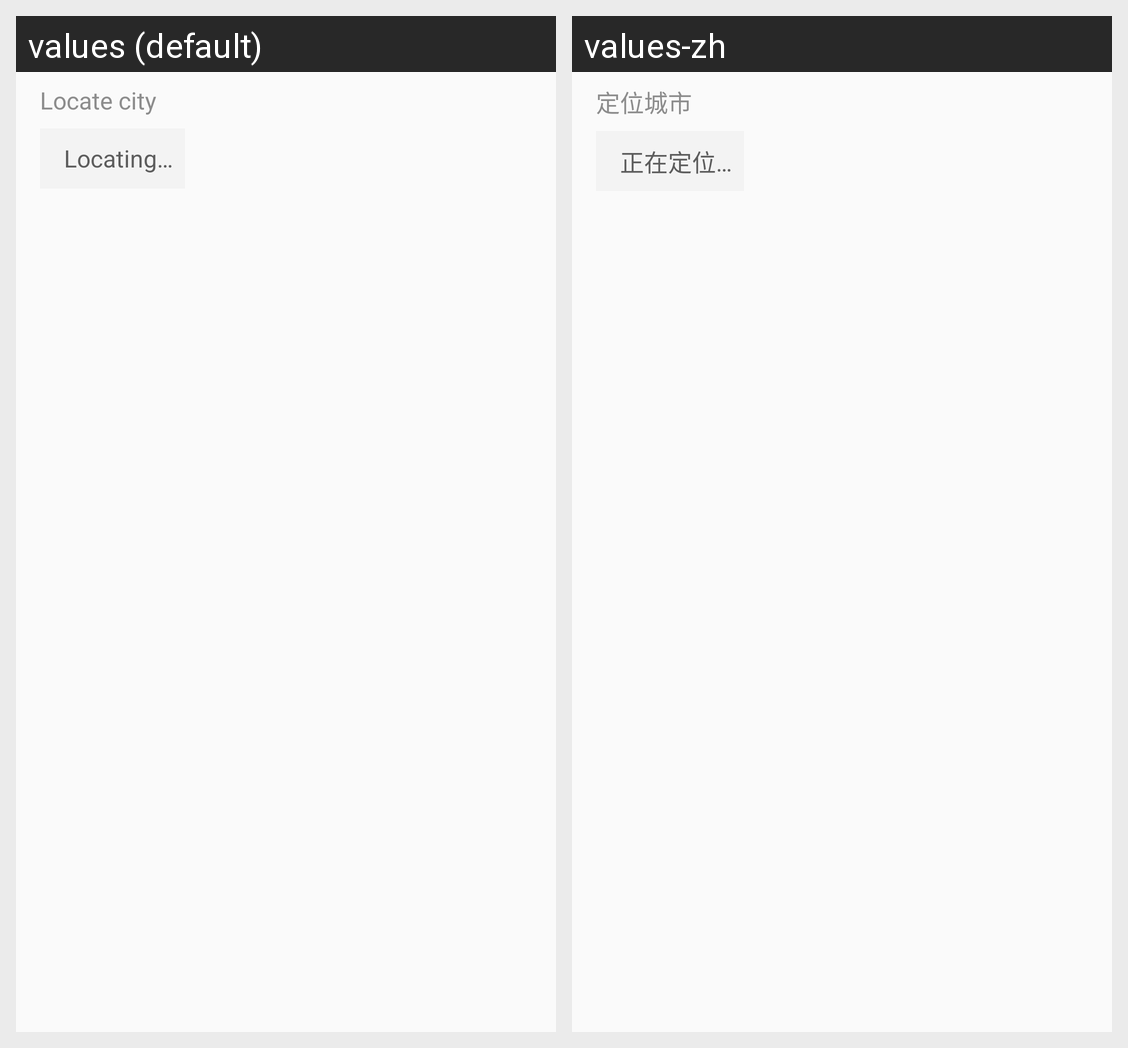

Translations of the strings shown on this Android screen, per locale in the grid:
Android screen res/layout/view_locate_city.xml rendered under 2 locales, left to right: values (default), values-zh. Device: Nexus 5 (rendered at 1080×1920; each locale shown at half size, 540×960, under a caption strip naming it); theme AppTheme.NoActionBar.
Strings drawn on this screen, with the default value and each locale's value (text and hints the layout hard-codes, and strings that could not be matched under every locale, appear in the picture but are not listed):

located_city
  values: Locate city
  values-zh: 定位城市

locating
  values: Locating…
  values-zh: 正在定位…
